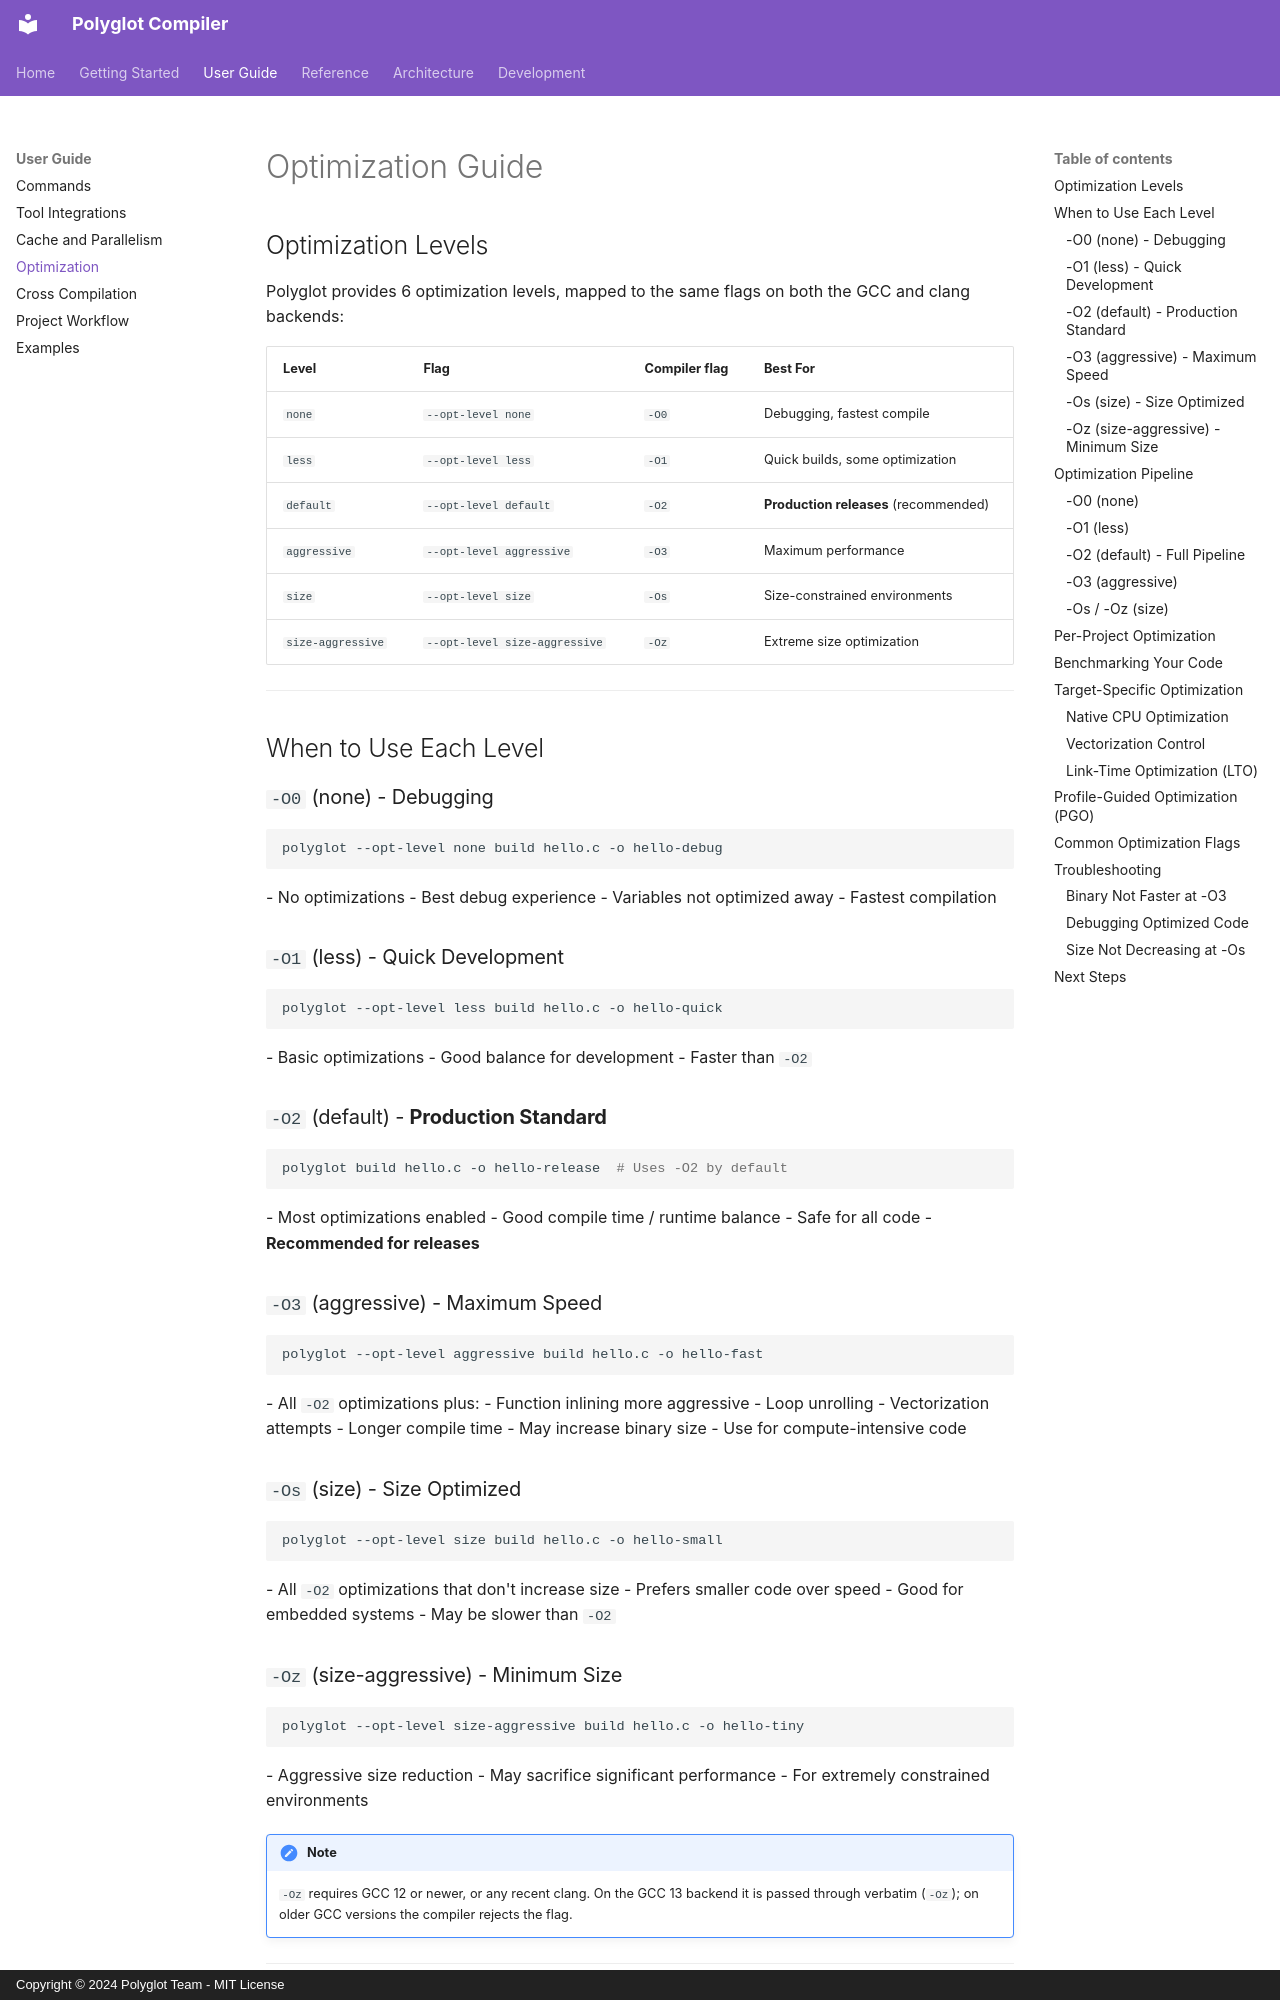

repository: RXVEN-1907/polyglot-compiler · page: user-guide/optimization/index.html · generator: mkdocs · copyright: Copyright © 2024 Polyglot Team - MIT License

# Optimization Guide

## Optimization Levels

Polyglot provides 6 optimization levels, mapped to the same flags on both the GCC and clang backends:

| Level | Flag | Compiler flag | Best For |
|-------|------|-------|----------|
| `none` | `--opt-level none` | `-O0` | Debugging, fastest compile |
| `less` | `--opt-level less` | `-O1` | Quick builds, some optimization |
| `default` | `--opt-level default` | `-O2` | **Production releases** (recommended) |
| `aggressive` | `--opt-level aggressive` | `-O3` | Maximum performance |
| `size` | `--opt-level size` | `-Os` | Size-constrained environments |
| `size-aggressive` | `--opt-level size-aggressive` | `-Oz` | Extreme size optimization |

---

## When to Use Each Level

### `-O0` (none) - Debugging
```bash
polyglot --opt-level none build hello.c -o hello-debug
```
- No optimizations
- Best debug experience
- Variables not optimized away
- Fastest compilation

### `-O1` (less) - Quick Development
```bash
polyglot --opt-level less build hello.c -o hello-quick
```
- Basic optimizations
- Good balance for development
- Faster than `-O2`

### `-O2` (default) - **Production Standard**
```bash
polyglot build hello.c -o hello-release  # Uses -O2 by default
```
- Most optimizations enabled
- Good compile time / runtime balance
- Safe for all code
- **Recommended for releases**

### `-O3` (aggressive) - Maximum Speed
```bash
polyglot --opt-level aggressive build hello.c -o hello-fast
```
- All `-O2` optimizations plus:
  - Function inlining more aggressive
  - Loop unrolling
  - Vectorization attempts
- Longer compile time
- May increase binary size
- Use for compute-intensive code

### `-Os` (size) - Size Optimized
```bash
polyglot --opt-level size build hello.c -o hello-small
```
- All `-O2` optimizations that don't increase size
- Prefers smaller code over speed
- Good for embedded systems
- May be slower than `-O2`
